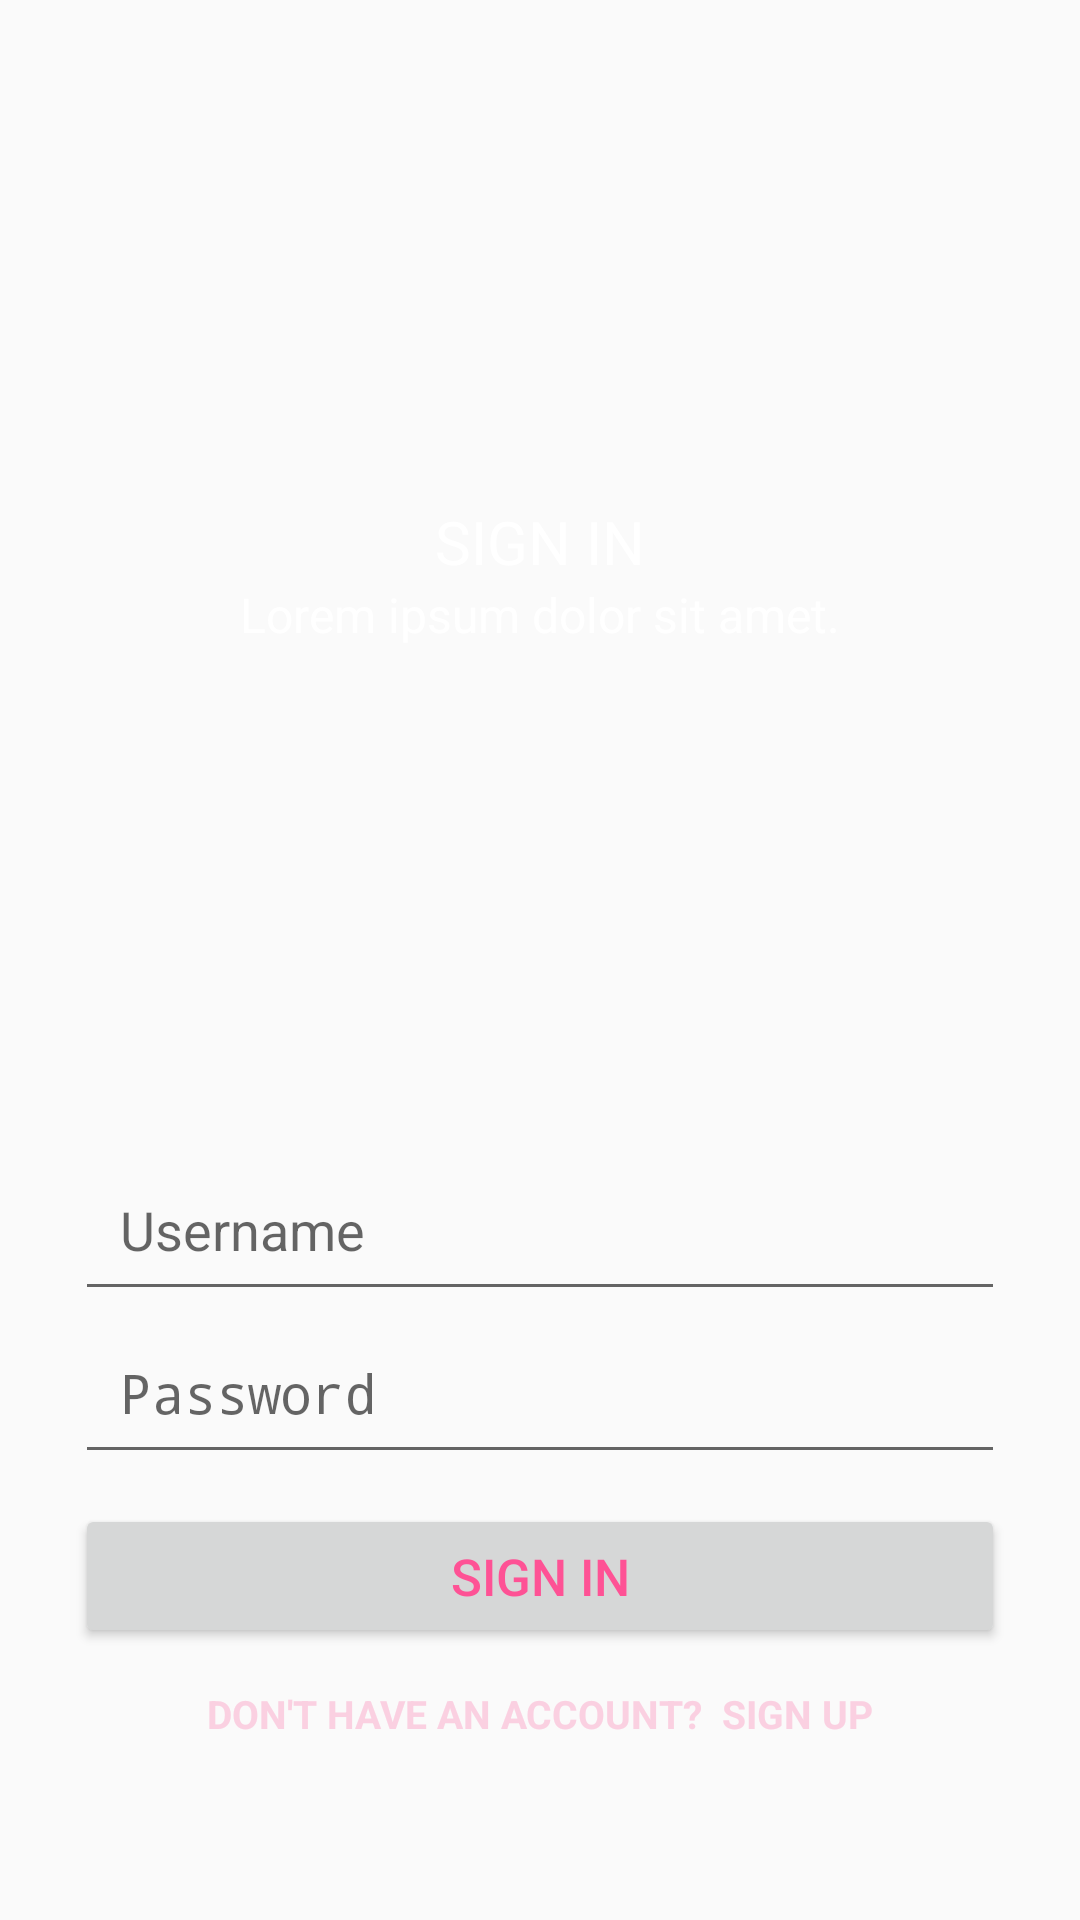

Here is an Android app screen rendered from its layout file. Give the layout XML and the strings, colors and styles it references.
<!-- AndroidManifest.xml: application theme AppTheme -->
<!-- res/layout/activity_login.xml -->
<?xml version="1.0" encoding="utf-8"?>
<RelativeLayout xmlns:android="http://schemas.android.com/apk/res/android"
    android:layout_width="match_parent"
    android:layout_height="match_parent">

    <LinearLayout
        android:layout_width="match_parent"
        android:layout_height="wrap_content"
        android:orientation="vertical"
        android:layout_marginLeft="25dp"
        android:layout_marginRight="25dp"
        android:gravity="center"
        android:layout_alignParentTop="true"
        android:layout_above="@id/input_group">
        <TextView
            android:layout_width="wrap_content"
            android:layout_height="wrap_content"
            android:fontFamily="sans-serif"
            android:text="SIGN IN"
            android:textColor="#FFFFFF"
            android:textSize="20sp"/>
        <TextView
            android:layout_width="wrap_content"
            android:layout_height="wrap_content"
            android:fontFamily="sans-serif"
            android:text="Lorem ipsum dolor sit amet."
            android:textColor="#FFFFFF"
            android:textSize="16sp"/>

    </LinearLayout>


    <LinearLayout
        android:id="@+id/input_group"
        android:layout_width="match_parent"
        android:layout_height="wrap_content"
        android:orientation="vertical"
        android:layout_marginLeft="25dp"
        android:layout_marginRight="25dp"
        android:layout_marginBottom="50dp"
        android:layout_alignParentBottom="true"
        android:gravity="center">


        <EditText
            android:layout_width="match_parent"
            android:layout_height="wrap_content"
            android:hint="Username"
            android:inputType="textPersonName"
            android:padding="15dp" />

        <EditText
            android:layout_width="match_parent"
            android:layout_height="wrap_content"
            android:hint="Password"
            android:inputType="textPassword"
            android:padding="15dp" />


        <Button
            android:layout_width="match_parent"
            android:layout_height="wrap_content"
            android:layout_marginTop="10dp"
            android:foreground="?android:attr/selectableItemBackground"
            android:text="SIGN IN"
            android:textAllCaps="false"
            android:textColor="#FE5295"
            android:textSize="17sp"/>

        <TextView
            android:id="@+id/signUp_text"
            android:layout_width="wrap_content"
            android:layout_height="wrap_content"
            android:layout_marginTop="3dp"
            android:padding="10dp"
            android:text="Don't Have an Account?  Sign Up"
            android:textAllCaps="true"
            android:textSize="13dp"
            android:textStyle="bold"
            android:textColor="#FAD0E1"
            android:fontFamily="sans-serif"/>


    </LinearLayout>


</RelativeLayout>
<!-- resources referenced by this layout -->
<resources>
  <style name="AppTheme" parent="Theme.AppCompat.Light.DarkActionBar">
          
          <item name="colorPrimary">#600473</item>
          <item name="colorPrimaryDark">#600473</item>
          <item name="colorAccent">#600473</item>
      </style>
</resources>
